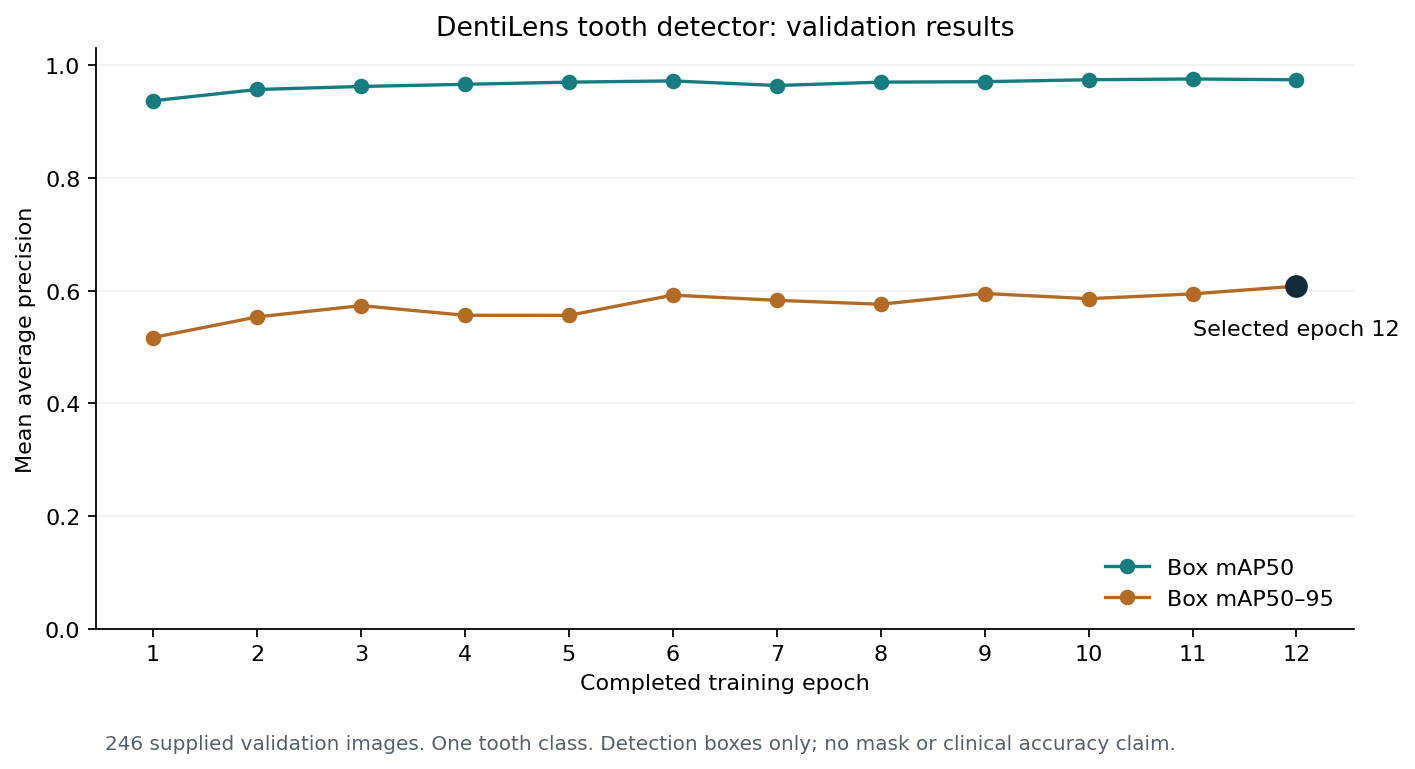

Data behind this chart, as committed beside it:
epoch, time, train/box_loss, train/cls_loss, train/dfl_loss, metrics/precision(B), metrics/recall(B), metrics/mAP50(B), metrics/mAP50-95(B), val/box_loss, val/cls_loss, val/dfl_loss, lr/pg0, lr/pg1, lr/pg2
1, 126.2, 1.429, 0.9918, 1.259, 0.9227, 0.8714, 0.9371, 0.517, 1.538, 0.7788, 1.212, 0.0003312, 0.0003312, 0.06721
2, 317.1, 1.321, 0.7248, 1.187, 0.9351, 0.9154, 0.9571, 0.5535, 1.459, 0.702, 1.196, 0.0006097, 0.0006097, 0.03415
3, 133.8, 1.295, 0.6806, 1.169, 0.9407, 0.9102, 0.9625, 0.5736, 1.42, 0.6604, 1.166, 0.0008332, 0.0008332, 0.001043
4, 294.4, 1.263, 0.6418, 1.152, 0.9484, 0.9268, 0.9663, 0.5564, 1.462, 0.6319, 1.167, 0.0007525, 0.0007525, 0.0007525
5, 445.7, 1.257, 0.6169, 1.145, 0.9573, 0.935, 0.9701, 0.5563, 1.493, 0.6142, 1.18, 0.00067, 0.00067, 0.00067
6, 586.8, 1.231, 0.5875, 1.132, 0.9569, 0.9413, 0.9724, 0.5923, 1.366, 0.5816, 1.135, 0.0005875, 0.0005875, 0.0005875
7, 731.7, 1.232, 0.5843, 1.133, 0.9419, 0.9449, 0.9642, 0.583, 1.377, 0.5901, 1.14, 0.000505, 0.000505, 0.000505
8, 879.7, 1.221, 0.5715, 1.124, 0.9558, 0.9416, 0.9702, 0.576, 1.423, 0.5748, 1.156, 0.0004225, 0.0004225, 0.0004225
9, 1029, 1.201, 0.5554, 1.113, 0.9509, 0.9472, 0.971, 0.5951, 1.356, 0.559, 1.124, 0.00034, 0.00034, 0.00034
10, 1177, 1.173, 0.5138, 1.094, 0.962, 0.9482, 0.9744, 0.5859, 1.397, 0.5551, 1.134, 0.0002575, 0.0002575, 0.0002575
11, 1326, 1.155, 0.5004, 1.083, 0.968, 0.9479, 0.9758, 0.5944, 1.377, 0.5403, 1.127, 0.000175, 0.000175, 0.000175
12, 1482, 1.146, 0.4931, 1.077, 0.9647, 0.9461, 0.9744, 0.6082, 1.339, 0.5322, 1.114, 9.25e-05, 9.25e-05, 9.25e-05
